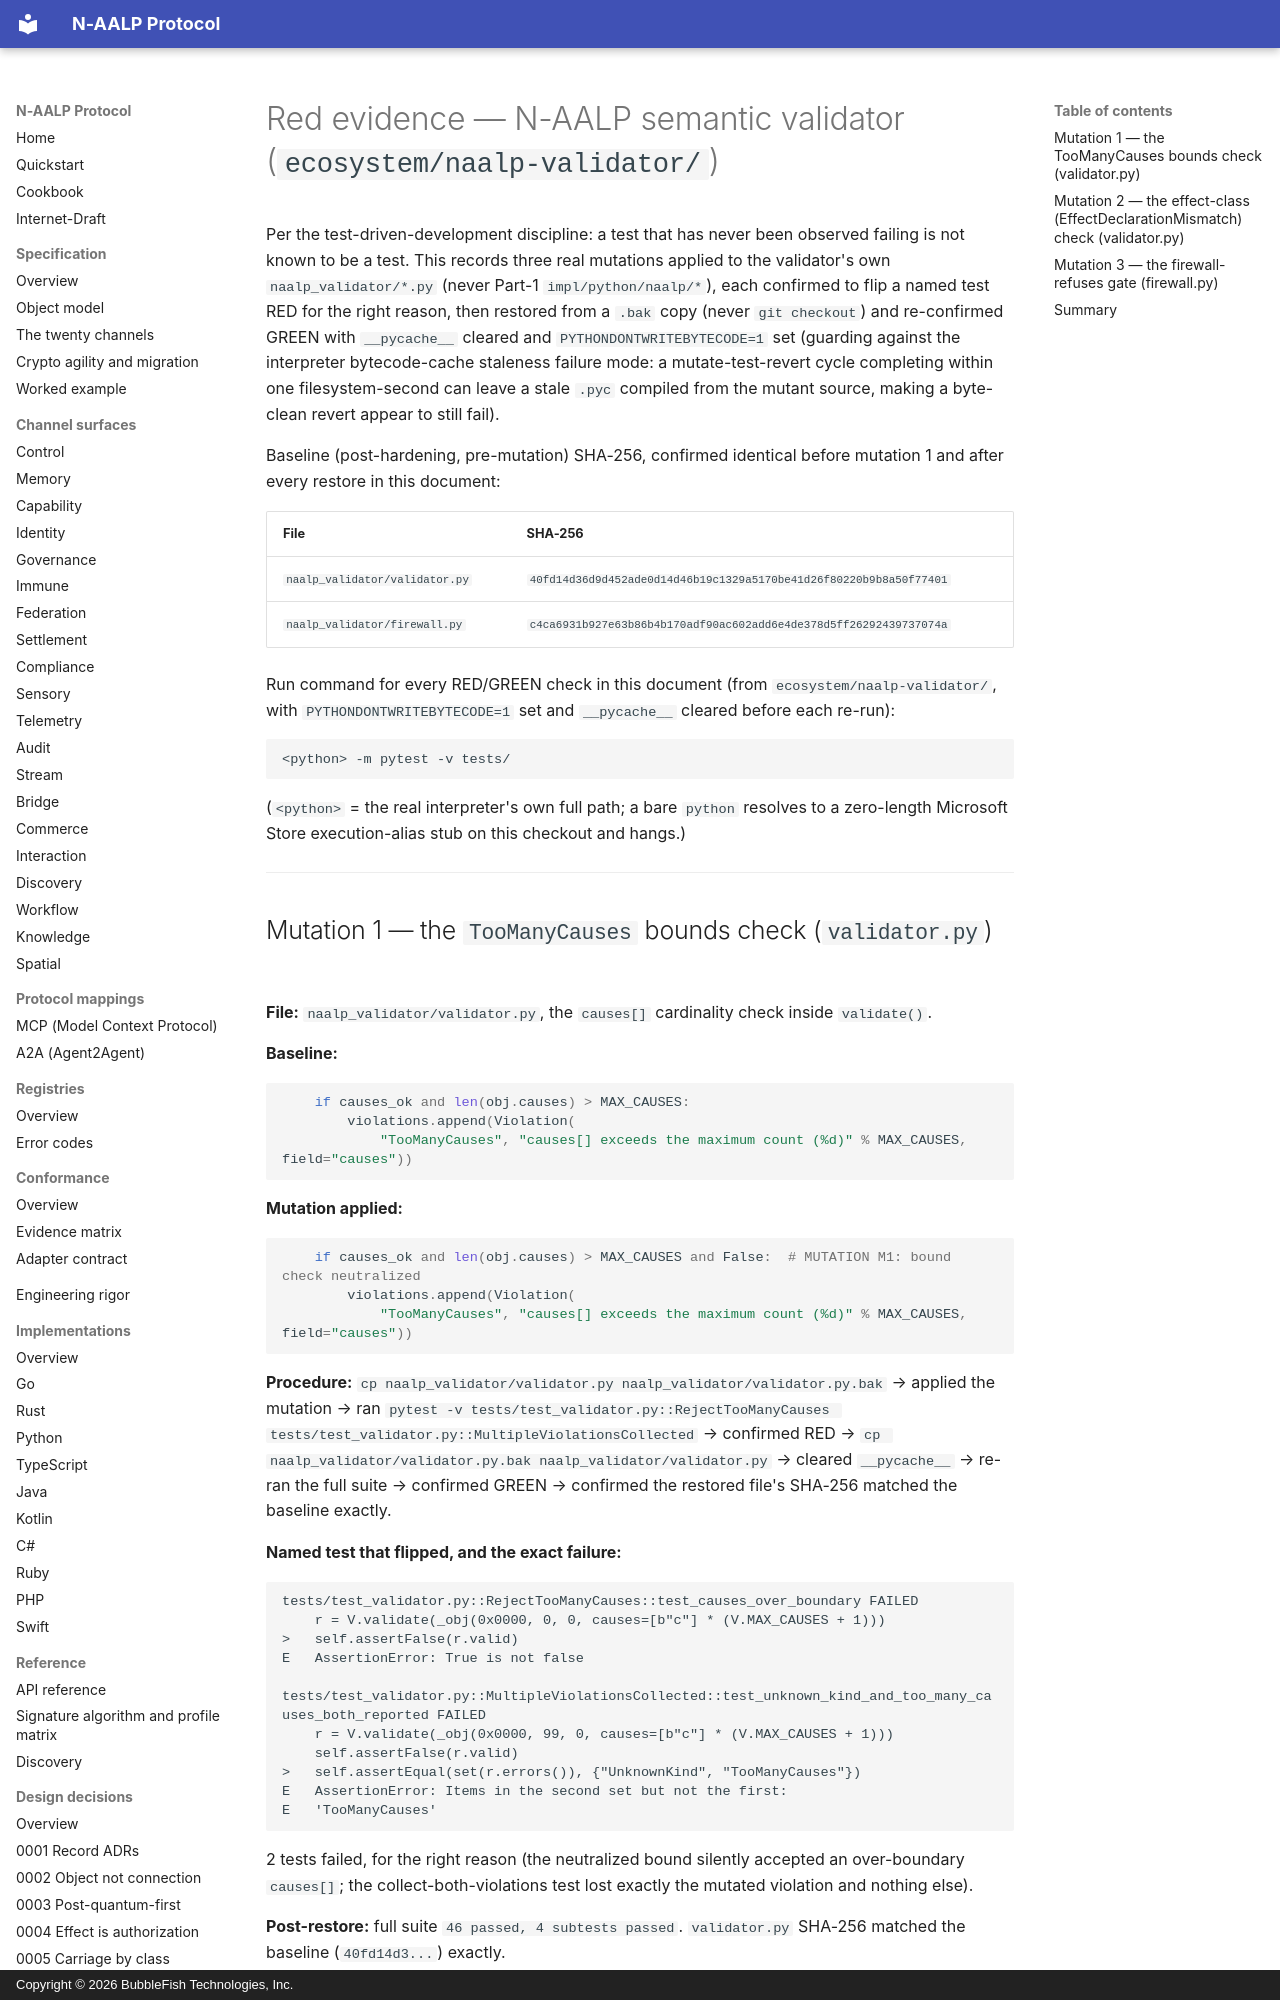

repository: bubblefish-tech/naalp_protocol · page: engineering-rigor/naalp-validator/index.html · generator: mkdocs · copyright: Copyright © 2026 BubbleFish Technologies, Inc.

<!-- Copyright (c) 2026 BubbleFish Technologies, Inc. Apache-2.0. -->

# Red evidence — N-AALP semantic validator (`ecosystem/naalp-validator/`)

Per the test-driven-development discipline: a test that has never been observed failing is
not known to be a test. This records three real mutations applied to the validator's own
`naalp_validator/*.py` (never Part-1 `impl/python/naalp/*`), each confirmed to flip a named
test RED for the right reason, then restored from a `.bak` copy (never `git checkout`) and
re-confirmed GREEN with `__pycache__` cleared and `PYTHONDONTWRITEBYTECODE=1` set (guarding
against the interpreter bytecode-cache staleness failure mode: a mutate-test-revert cycle
completing within one filesystem-second can leave a stale `.pyc` compiled from the mutant
source, making a byte-clean revert appear to still fail).

Baseline (post-hardening, pre-mutation) SHA-256, confirmed identical before mutation 1 and
after every restore in this document:

| File | SHA-256 |
|---|---|
| `naalp_validator/validator.py` | `40fd14d36d9d452ade0d14d46b19c1329a5170be41d26f80220b9b8a50f77401` |
| `naalp_validator/firewall.py` | `c4ca6931b927e63b86b4b170adf90ac602add6e4de378d5ff26292439737074a` |

Run command for every RED/GREEN check in this document (from `ecosystem/naalp-validator/`,
with `PYTHONDONTWRITEBYTECODE=1` set and `__pycache__` cleared before each re-run):

    <python> -m pytest -v tests/

(`<python>` = the real interpreter's own full path; a bare `python` resolves to a
zero-length Microsoft Store execution-alias stub on this checkout and hangs.)

---

## Mutation 1 — the `TooManyCauses` bounds check (`validator.py`)

**File:** `naalp_validator/validator.py`, the `causes[]` cardinality check inside `validate()`.

**Baseline:**
```python
    if causes_ok and len(obj.causes) > MAX_CAUSES:
        violations.append(Violation(
            "TooManyCauses", "causes[] exceeds the maximum count (%d)" % MAX_CAUSES, field="causes"))
```

**Mutation applied:**
```python
    if causes_ok and len(obj.causes) > MAX_CAUSES and False:  # MUTATION M1: bound check neutralized
        violations.append(Violation(
            "TooManyCauses", "causes[] exceeds the maximum count (%d)" % MAX_CAUSES, field="causes"))
```

**Procedure:** `cp naalp_validator/validator.py naalp_validator/validator.py.bak` →
applied the mutation → ran
`pytest -v tests/test_validator.py::RejectTooManyCauses tests/test_validator.py::MultipleViolationsCollected`
→ confirmed RED → `cp naalp_validator/validator.py.bak naalp_validator/validator.py` →
cleared `__pycache__` → re-ran the full suite → confirmed GREEN → confirmed the restored
file's SHA-256 matched the baseline exactly.

**Named test that flipped, and the exact failure:**
```
tests/test_validator.py::RejectTooManyCauses::test_causes_over_boundary FAILED
    r = V.validate(_obj(0x0000, 0, 0, causes=[b"c"] * (V.MAX_CAUSES + 1)))
>   self.assertFalse(r.valid)
E   AssertionError: True is not false

tests/test_validator.py::MultipleViolationsCollected::test_unknown_kind_and_too_many_causes_both_reported FAILED
    r = V.validate(_obj(0x0000, 99, 0, causes=[b"c"] * (V.MAX_CAUSES + 1)))
    self.assertFalse(r.valid)
>   self.assertEqual(set(r.errors()), {"UnknownKind", "TooManyCauses"})
E   AssertionError: Items in the second set but not the first:
E   'TooManyCauses'
```
2 tests failed, for the right reason (the neutralized bound silently accepted an
over-boundary `causes[]`; the collect-both-violations test lost exactly the mutated
violation and nothing else).

**Post-restore:** full suite `46 passed, 4 subtests passed`. `validator.py` SHA-256
matched the baseline (`40fd14d3...`) exactly.

---
